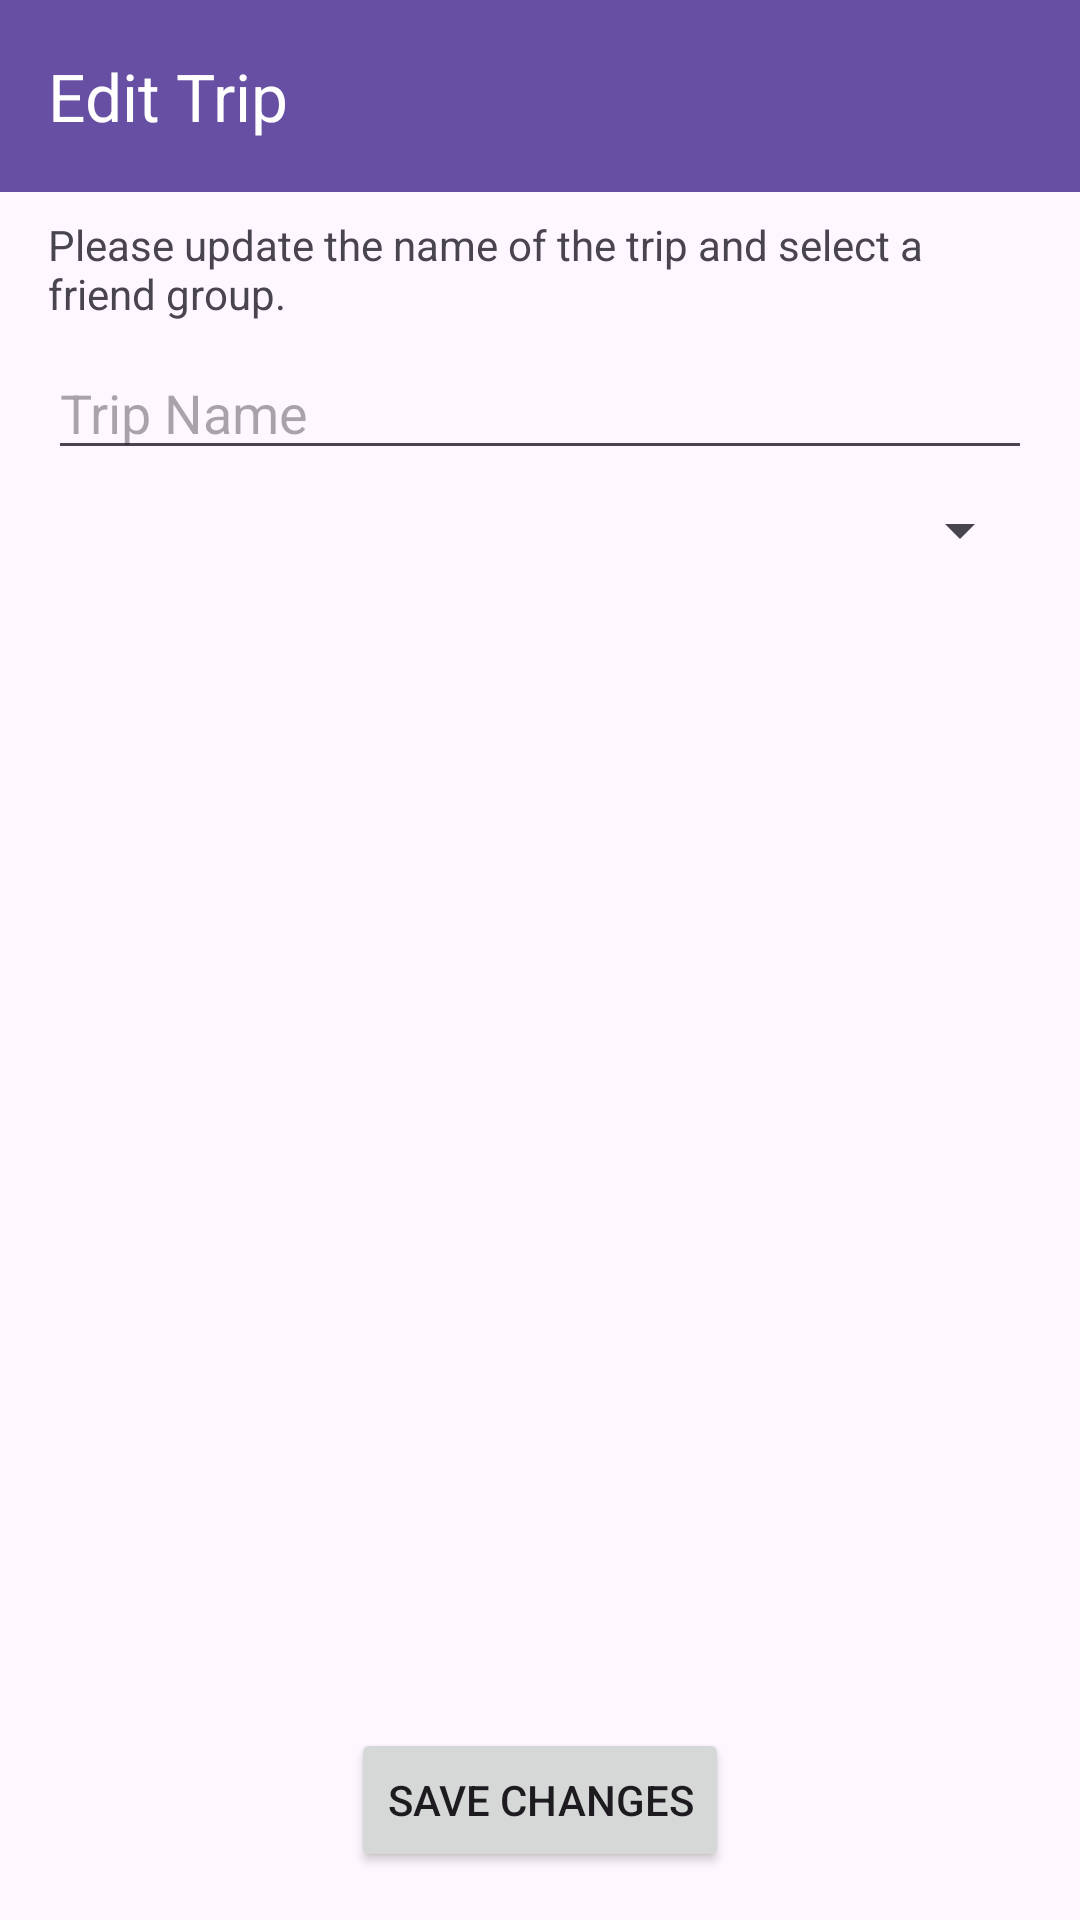

Reconstruct the res/layout file that produces this screen, plus the resources it refers to.
<!-- AndroidManifest.xml: application theme Theme.MuliLabs -->
<!-- res/layout/activity_edit_trip.xml -->
<?xml version="1.0" encoding="utf-8"?>
<androidx.constraintlayout.widget.ConstraintLayout xmlns:android="http://schemas.android.com/apk/res/android"
    xmlns:app="http://schemas.android.com/apk/res-auto"
    xmlns:tools="http://schemas.android.com/tools"
    android:id="@+id/main"
    android:layout_width="match_parent"
    android:layout_height="match_parent"
    tools:context=".EditTripActivity">

    <androidx.appcompat.widget.Toolbar
        android:id="@+id/toolbar"
        android:layout_width="0dp"
        android:layout_height="wrap_content"
        android:background="?attr/colorPrimary"
        android:minHeight="?attr/actionBarSize"
        android:theme="?attr/actionBarTheme"
        app:layout_constraintEnd_toEndOf="parent"
        app:layout_constraintStart_toStartOf="parent"
        app:layout_constraintTop_toTopOf="parent"
        app:title="Edit Trip"
        app:titleTextColor="#FFFFFF" />

    <TextView
        android:id="@+id/instructions"
        android:layout_width="0dp"
        android:layout_height="wrap_content"
        android:text="Please update the name of the trip and select a friend group."
        android:layout_marginTop="8dp"
        android:textSize="14sp"
        app:layout_constraintTop_toBottomOf="@id/toolbar"
        app:layout_constraintStart_toStartOf="parent"
        app:layout_constraintEnd_toEndOf="parent"
        android:layout_marginStart="16dp"
        android:layout_marginEnd="16dp"/>

    <EditText
        android:id="@+id/tripNameInput"
        android:layout_width="0dp"
        android:layout_height="wrap_content"
        android:hint="Trip Name"
        android:layout_marginTop="8dp"
        android:layout_marginStart="16dp"
        android:layout_marginEnd="16dp"
        app:layout_constraintEnd_toEndOf="parent"
        app:layout_constraintStart_toStartOf="parent"
        app:layout_constraintTop_toBottomOf="@id/instructions" />

    <Spinner
        android:id="@+id/friendGroupSpinner"
        android:layout_width="0dp"
        android:layout_height="wrap_content"
        android:layout_marginTop="8dp"
        android:layout_marginStart="16dp"
        android:layout_marginEnd="16dp"
        app:layout_constraintEnd_toEndOf="parent"
        app:layout_constraintStart_toStartOf="parent"
        app:layout_constraintTop_toBottomOf="@id/tripNameInput"
        android:prompt="@string/select_friend_group" />

    <Button
        android:id="@+id/saveButton"
        android:layout_width="wrap_content"
        android:layout_height="wrap_content"
        android:text="Save Changes"
        android:layout_marginBottom="16dp"
        app:layout_constraintBottom_toBottomOf="parent"
        app:layout_constraintEnd_toEndOf="parent"
        app:layout_constraintStart_toStartOf="parent" />

</androidx.constraintlayout.widget.ConstraintLayout>
<!-- resources referenced by this layout -->
<resources>
  <string name="select_friend_group">Select Friend Group</string>
  <style name="Theme.MuliLabs" parent="Base.Theme.MuliLabs" />
  <style name="Base.Theme.MuliLabs" parent="Theme.Material3.DayNight.NoActionBar">
          
          
      </style>
</resources>
